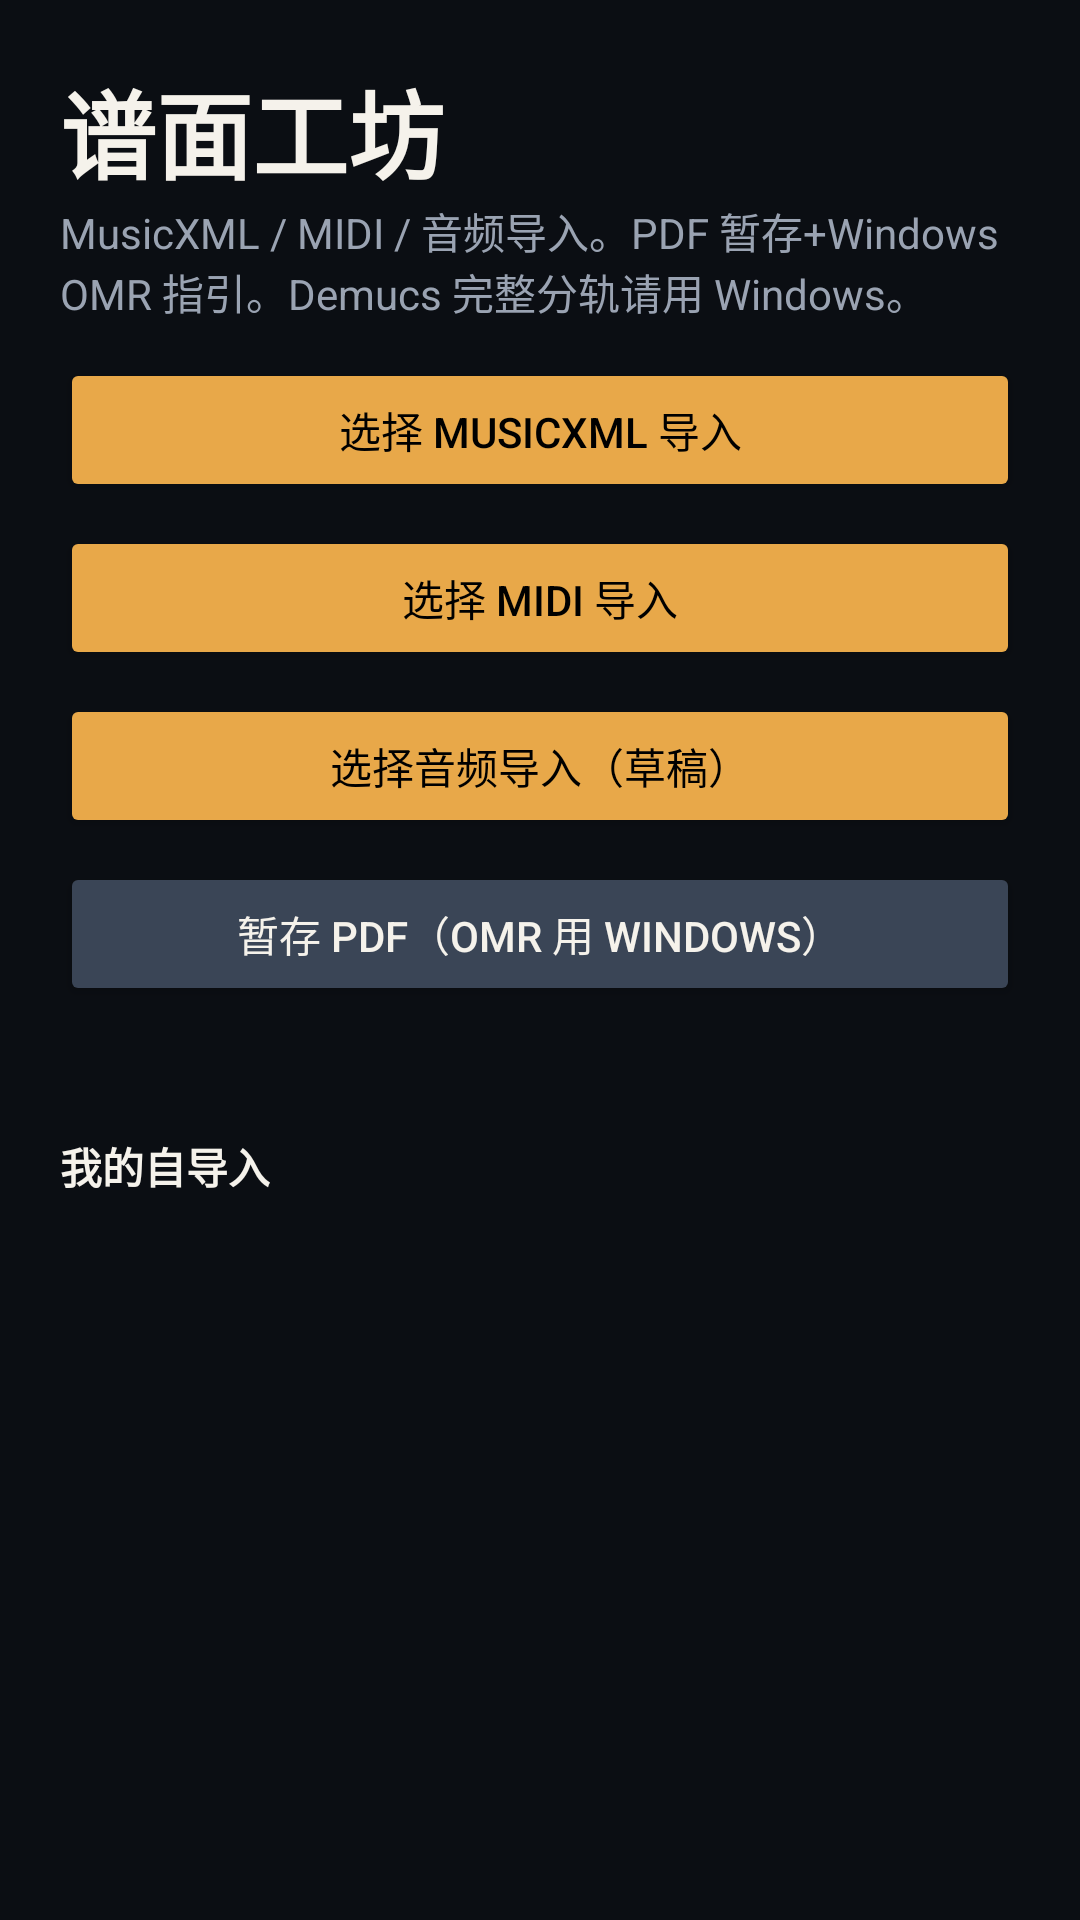

Write the Android layout XML for this screen, with the resource values it uses.
<!-- AndroidManifest.xml: application theme Theme.PianoFlow -->
<!-- res/layout/tab_workshop.xml -->
<?xml version="1.0" encoding="utf-8"?>

<ScrollView xmlns:android="http://schemas.android.com/apk/res/android"
    android:layout_width="match_parent"
    android:layout_height="match_parent"
    android:background="#0B0E13">

    <LinearLayout
        android:layout_width="match_parent"
        android:layout_height="wrap_content"
        android:orientation="vertical"
        android:padding="20dp">

        <TextView
            android:layout_width="match_parent"
            android:layout_height="wrap_content"
            android:text="谱面工坊"
            android:textColor="#F5F2EB"
            android:textSize="32sp"
            android:textStyle="bold" />

        <TextView
            android:layout_width="match_parent"
            android:layout_height="wrap_content"
            android:paddingBottom="12dp"
            android:text="MusicXML / MIDI / 音频导入。PDF 暂存+Windows OMR 指引。Demucs 完整分轨请用 Windows。"
            android:textColor="#9AA3B2" />

        <Button
            android:id="@+id/btnImportXml"
            android:layout_width="match_parent"
            android:layout_height="wrap_content"
            android:backgroundTint="#E8A849"
            android:text="选择 MusicXML 导入"
            android:textColor="#000000" />

        <Button
            android:id="@+id/btnImportMidi"
            android:layout_width="match_parent"
            android:layout_height="wrap_content"
            android:layout_marginTop="8dp"
            android:backgroundTint="#E8A849"
            android:text="选择 MIDI 导入"
            android:textColor="#000000" />

        <Button
            android:id="@+id/btnImportAudio"
            android:layout_width="match_parent"
            android:layout_height="wrap_content"
            android:layout_marginTop="8dp"
            android:backgroundTint="#E8A849"
            android:text="选择音频导入（草稿）"
            android:textColor="#000000" />

        <Button
            android:id="@+id/btnImportPdf"
            android:layout_width="match_parent"
            android:layout_height="wrap_content"
            android:layout_marginTop="8dp"
            android:backgroundTint="#3A4556"
            android:text="暂存 PDF（OMR 用 Windows）"
            android:textColor="#F5F2EB" />

        <TextView
            android:id="@+id/workshopStatus"
            android:layout_width="match_parent"
            android:layout_height="wrap_content"
            android:paddingTop="8dp"
            android:textColor="#9AA3B2" />

        <TextView
            android:layout_width="match_parent"
            android:layout_height="wrap_content"
            android:paddingTop="16dp"
            android:text="我的自导入"
            android:textColor="#F5F2EB"
            android:textStyle="bold" />

        <androidx.recyclerview.widget.RecyclerView
            android:id="@+id/userImportList"
            android:layout_width="match_parent"
            android:layout_height="wrap_content"
            android:nestedScrollingEnabled="false" />
    </LinearLayout>
</ScrollView>
<!-- resources referenced by this layout -->
<resources>
  <style name="Theme.PianoFlow" parent="Theme.MaterialComponents.DayNight.NoActionBar">
          <item name="colorPrimary">#E8A849</item>
          <item name="colorSecondary">#E8A849</item>
          <item name="android:statusBarColor">#0B0E13</item>
          <item name="android:navigationBarColor">#141920</item>
          <item name="android:windowBackground">#0B0E13</item>
      </style>
</resources>
